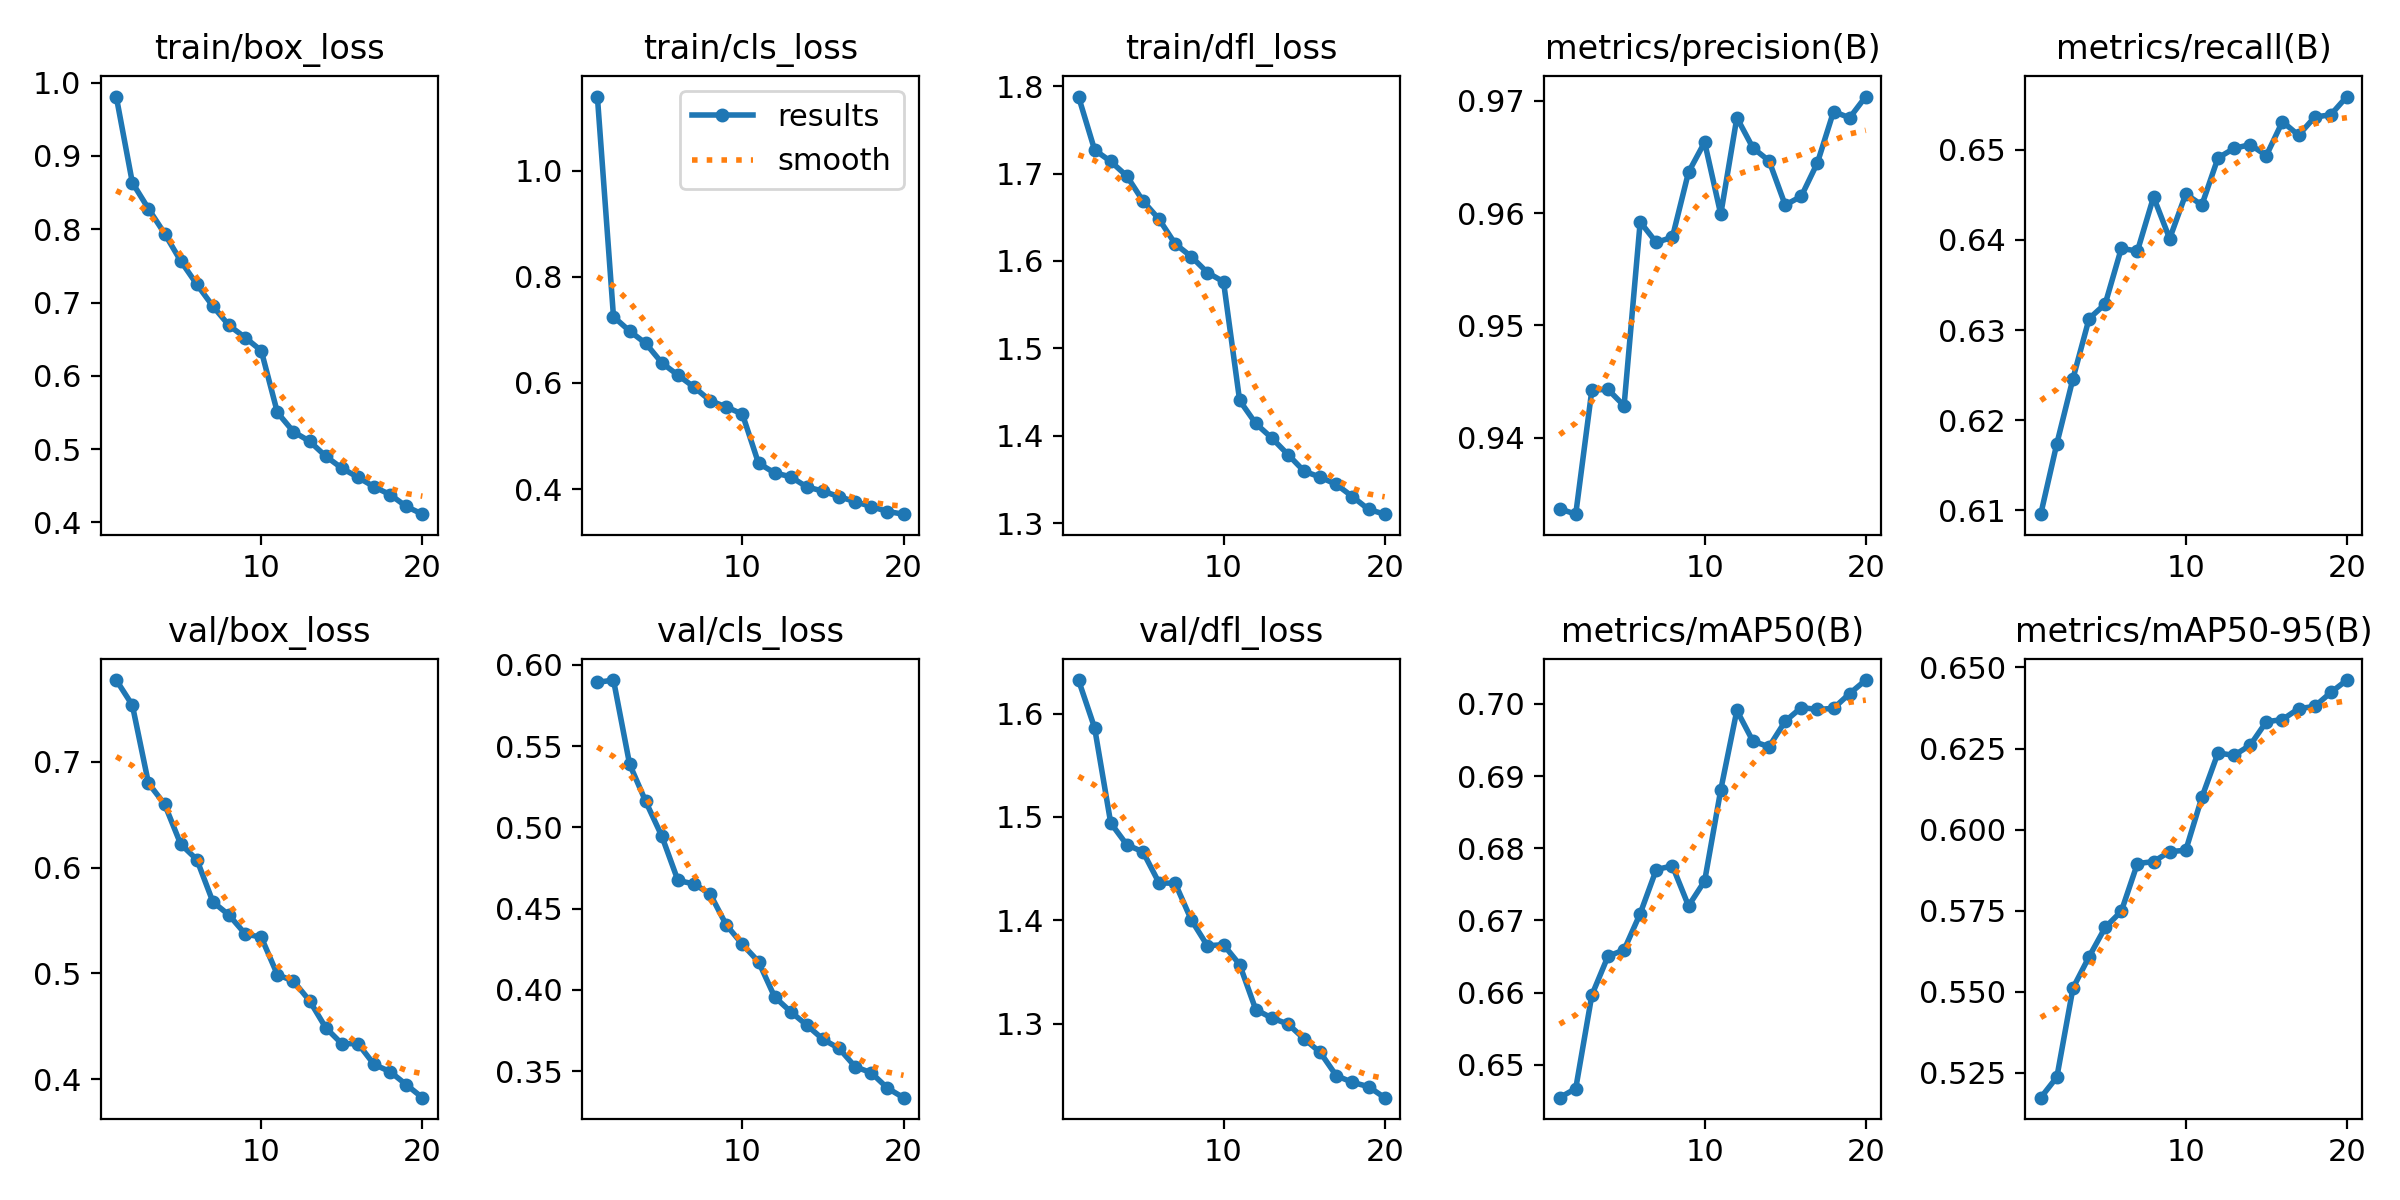

The table this chart was drawn from, first rows:
epoch, time, train/box_loss, train/cls_loss, train/dfl_loss, metrics/precision(B), metrics/recall(B), metrics/mAP50(B), metrics/mAP50-95(B), val/box_loss, val/cls_loss, val/dfl_loss, lr/pg0, lr/pg1, lr/pg2
1, 359.1, 0.981, 1.14, 1.788, 0.9336, 0.6096, 0.6454, 0.5173, 0.7769, 0.5892, 1.632, 0.0006656, 0.0006656, 0.0006656
2, 681.8, 0.8635, 0.7248, 1.727, 0.9332, 0.6174, 0.6467, 0.5237, 0.7532, 0.5906, 1.586, 0.001266, 0.001266, 0.001266
3, 1010, 0.8279, 0.6978, 1.714, 0.9442, 0.6246, 0.6596, 0.5511, 0.6795, 0.5389, 1.494, 0.001801, 0.001801, 0.001801
4, 1329, 0.7941, 0.6745, 1.697, 0.9443, 0.6313, 0.665, 0.5608, 0.6598, 0.5159, 1.473, 0.001703, 0.001703, 0.001703
5, 1646, 0.7567, 0.6378, 1.669, 0.9428, 0.6329, 0.6659, 0.5698, 0.6221, 0.4946, 1.466, 0.001604, 0.001604, 0.001604
6, 1966, 0.7248, 0.6147, 1.648, 0.9592, 0.6391, 0.6709, 0.5748, 0.6076, 0.4673, 1.436, 0.001505, 0.001505, 0.001505
7, 2285, 0.6948, 0.5921, 1.62, 0.9574, 0.6388, 0.6771, 0.5895, 0.5676, 0.4652, 1.436, 0.001406, 0.001406, 0.001406
8, 2590, 0.6687, 0.5666, 1.605, 0.9578, 0.6448, 0.6775, 0.5901, 0.5551, 0.459, 1.4, 0.001307, 0.001307, 0.001307
9, 2881, 0.6522, 0.5547, 1.587, 0.9636, 0.6401, 0.672, 0.5932, 0.5374, 0.4399, 1.375, 0.001208, 0.001208, 0.001208
10, 3171, 0.6343, 0.5413, 1.576, 0.9663, 0.6451, 0.6755, 0.5936, 0.5342, 0.428, 1.376, 0.001109, 0.001109, 0.001109
11, 3504, 0.55, 0.4488, 1.44, 0.9599, 0.6439, 0.6881, 0.61, 0.499, 0.4173, 1.357, 0.00101, 0.00101, 0.00101
12, 3794, 0.5236, 0.4305, 1.414, 0.9685, 0.6491, 0.6991, 0.6236, 0.4928, 0.3957, 1.314, 0.000911, 0.000911, 0.000911
13, 4084, 0.5107, 0.4231, 1.397, 0.9658, 0.6502, 0.6948, 0.6229, 0.4743, 0.3865, 1.305, 0.000812, 0.000812, 0.000812
14, 4373, 0.4903, 0.4039, 1.378, 0.9647, 0.6506, 0.6941, 0.626, 0.4488, 0.3783, 1.3, 0.000713, 0.000713, 0.000713
15, 4663, 0.474, 0.3962, 1.359, 0.9607, 0.6493, 0.6976, 0.6333, 0.4337, 0.3696, 1.285, 0.000614, 0.000614, 0.000614
16, 4950, 0.4616, 0.3856, 1.353, 0.9615, 0.6531, 0.6995, 0.6339, 0.4339, 0.364, 1.272, 0.000515, 0.000515, 0.000515
17, 5238, 0.4486, 0.3763, 1.344, 0.9645, 0.6516, 0.6992, 0.6373, 0.4142, 0.3527, 1.25, 0.000416, 0.000416, 0.000416
18, 5526, 0.4379, 0.367, 1.33, 0.969, 0.6536, 0.6994, 0.638, 0.4073, 0.349, 1.243, 0.000317, 0.000317, 0.000317
19, 5814, 0.4218, 0.3577, 1.316, 0.9685, 0.6539, 0.7014, 0.6423, 0.3951, 0.3396, 1.239, 0.000218, 0.000218, 0.000218
20, 6102, 0.4112, 0.3527, 1.31, 0.9704, 0.6559, 0.7033, 0.6461, 0.3828, 0.3337, 1.228, 0.000119, 0.000119, 0.000119
